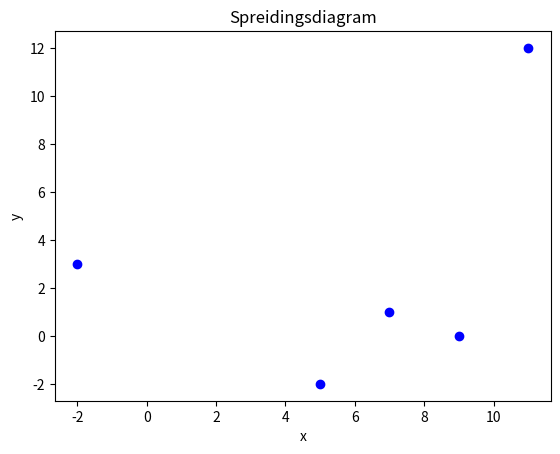
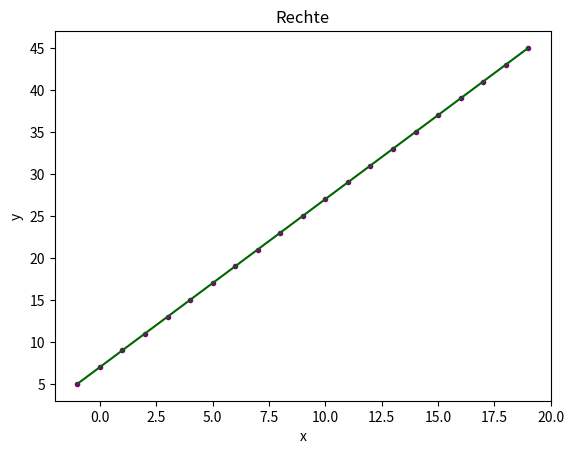
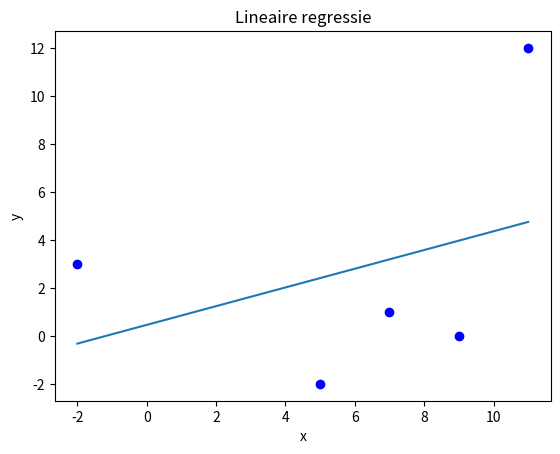
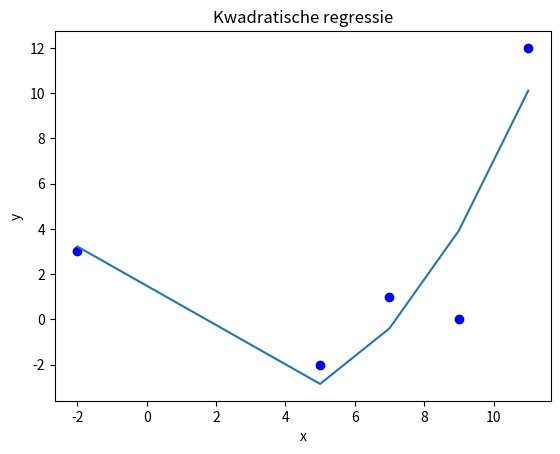
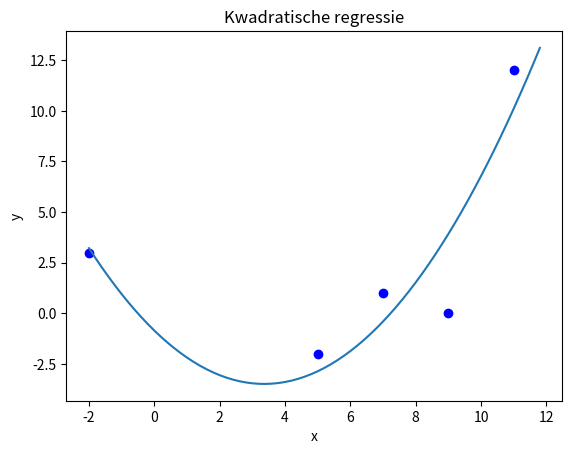

The matplotlib source for these figures, in order:
# nodige modules importeren
import numpy as np                         # om te rekenen
import matplotlib.pyplot as plt            # om te tekenen
from scipy.optimize import curve_fit       # om regressie te kunnen uitvoeren

# spreidingsdiagram
x = np.array([-2, 5, 7, 9, 11])
y = np.array([3, -2, 1, 0, 12])              

plt.title("Spreidingsdiagram") 
plt.xlabel("x") 
plt.ylabel("y") 
plt.scatter(x, y, marker ="o", color="blue")

plt.show()

# grafiek van een rechte
x2 = np.arange(-1, 20, 1)     # genereer x-waarden in[-1, 20[ in stappen van 1
y2 = 2 * x2 + 7
print(x2)
print(y2)

plt.title("Rechte") 
plt.xlabel("x") 
plt.ylabel("y") 
plt.scatter(x2, y2, marker =".", color="purple")
plt.plot(x2, y2, color="darkgreen")

plt.show()

# lineaire regressie, nodige functies
def rechte(x, a, b):
    """Voorschrift (schuine) rechte met variabele x en coëfficiënten a en b."""
    return a * x + b

def linreg(x, y):
    """Rechte best passend bij data x en y."""
    popt, pcov = curve_fit(rechte, x, y)         # curve_fit kijkt in def rechte() hoe die functie eruit ziet
    # curve_fit geeft twee zaken terug, waaraan gerefereerd wordt met popt en pcov
    # enkel popt nodig; popt is een koppel dat de coëfficiënten a en b van gezochte rechte bevat
    a, b =  popt      # eerste element van popt is a en tweede element is b
    print("y = ", a, "x +", b)      # toon voorschrift
    return a, b                                 # geeft parameters terug uit vergelijking exponentiële functie

# lineaire regressie uitvoeren
a, b = linreg(x, y)
y_regressielijn = rechte(x, a, b)                   
# y_regressielijn verwijst naar lijst y-waarden van punten gelegen op regressielijn 
# om die y-waarden te berekenen wordt er vertrokken van de bgekende x-waarden
# die x-waarden worden ingevuld in uitdrukking a x + b
print(y_regressielijn)           

plt.title("Lineaire regressie") 
plt.xlabel("x") 
plt.ylabel("y") 
plt.scatter(x, y, marker ="o", color="blue")
plt.plot(x, y_regressielijn)
plt.show()

# kwadratische regressie, nodige functies
def parabool(x, a, b, c):
    """Voorschrift tweedegraadsfunctie met variabele x en coëfficiënten a, b en c."""
    return a * x**2 + b * x + c

def kwadreg(x, y):
    """Parabool best passend bij data x en y."""
    popt, pcov = curve_fit(parabool, x, y)         # curve_fit kijkt in def rechte() hoe die functie eruit ziet
    # curve_fit geeft twee zaken terug, waaraan gerefereerd wordt met popt en pcov
    # enkel popt nodig; popt is een drietal dat de coëfficiënten a, b en c van gezochte parabool bevat
    a, b, c =  popt      # eerste element van popt is a, tweede element is b en derde is c
    print("y = ", a, "x^2 +", b, "x +", c)      # toon voorschrift
    return a, b, c                              # geeft parameters terug uit vergelijking exponentiële functie

# kwadratische regressie uitvoeren
a, b, c = kwadreg(x, y)
y_regressiekromme = parabool(x, a, b, c)                   
# y_regressiekromme verwijst naar lijst y-waarden van punten gelegen op regressiekromme 
# om die y-waarden te berekenen wordt er vertrokken van de gekende x-waarden
# die x-waarden worden ingevuld in uitdrukking a x^2 + b x + c
print(y_regressiekromme)           

plt.title("Kwadratische regressie") 
plt.xlabel("x") 
plt.ylabel("y") 
plt.scatter(x, y, marker ="o", color="blue")
plt.plot(x, y_regressiekromme)
plt.show()

# grafiek beter maken, gezochte parabool ziet er niet uit als een parabool
# om vloeiende parabool te tekenen genoeg punten nodig
x_meer = np.arange(-2, 12, 0.2)
# print(x_meer)
y_regressiekromme = parabool(x_meer, a, b, c)                   
# y_regressiekromme verwijst naar lijst y-waarden van punten gelegen op regressiekromme 
# om die y-waarden te berekenen wordt er vertrokken van de gekende x_meer-waarden
# die x_meer-waarden worden ingevuld in uitdrukking a x^2 + b x + c
# print(y_regressiekromme)           

plt.title("Kwadratische regressie") 
plt.xlabel("x") 
plt.ylabel("y") 
plt.scatter(x, y, marker ="o", color="blue")
plt.plot(x_meer, y_regressiekromme)
plt.show()

# gegevens populatie


# spreidingsdiagram




# voorbeeldcode
# bijvoorbeeld een aangroei van 13 % per jaar
x = np.arange(1994, 2025)
y = ...

...

plt.show()













# regressie opnieuw uitvoeren
